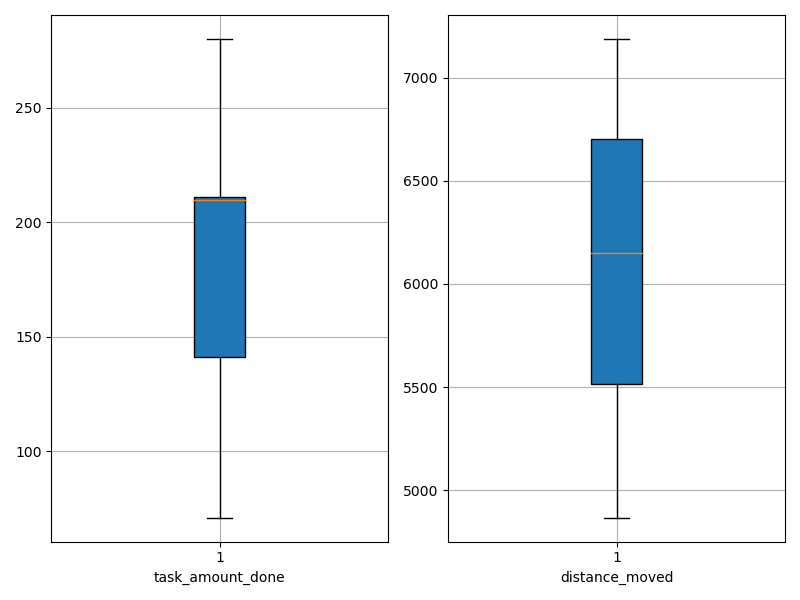

Values plotted in this chart, from the file beside it:
agent_id, task_amount_done, distance_moved
0, 209.0, 5373
1, 280.0, 5623
2, 212.0, 6672
3, 141.0, 4866
4, 213.0, 5018
5, 140.0, 5460
6, 211.0, 6710
7, 211.0, 6761
8, 276.0, 5638
9, 210.0, 6113
10, 139.0, 5198
11, 141.0, 7188
12, 137.0, 5981
13, 209.0, 6859
14, 210.0, 6188
15, 210.0, 6488
16, 142.0, 6702
17, 210.0, 6966
18, 208.0, 5535
19, 71.0, 6360
